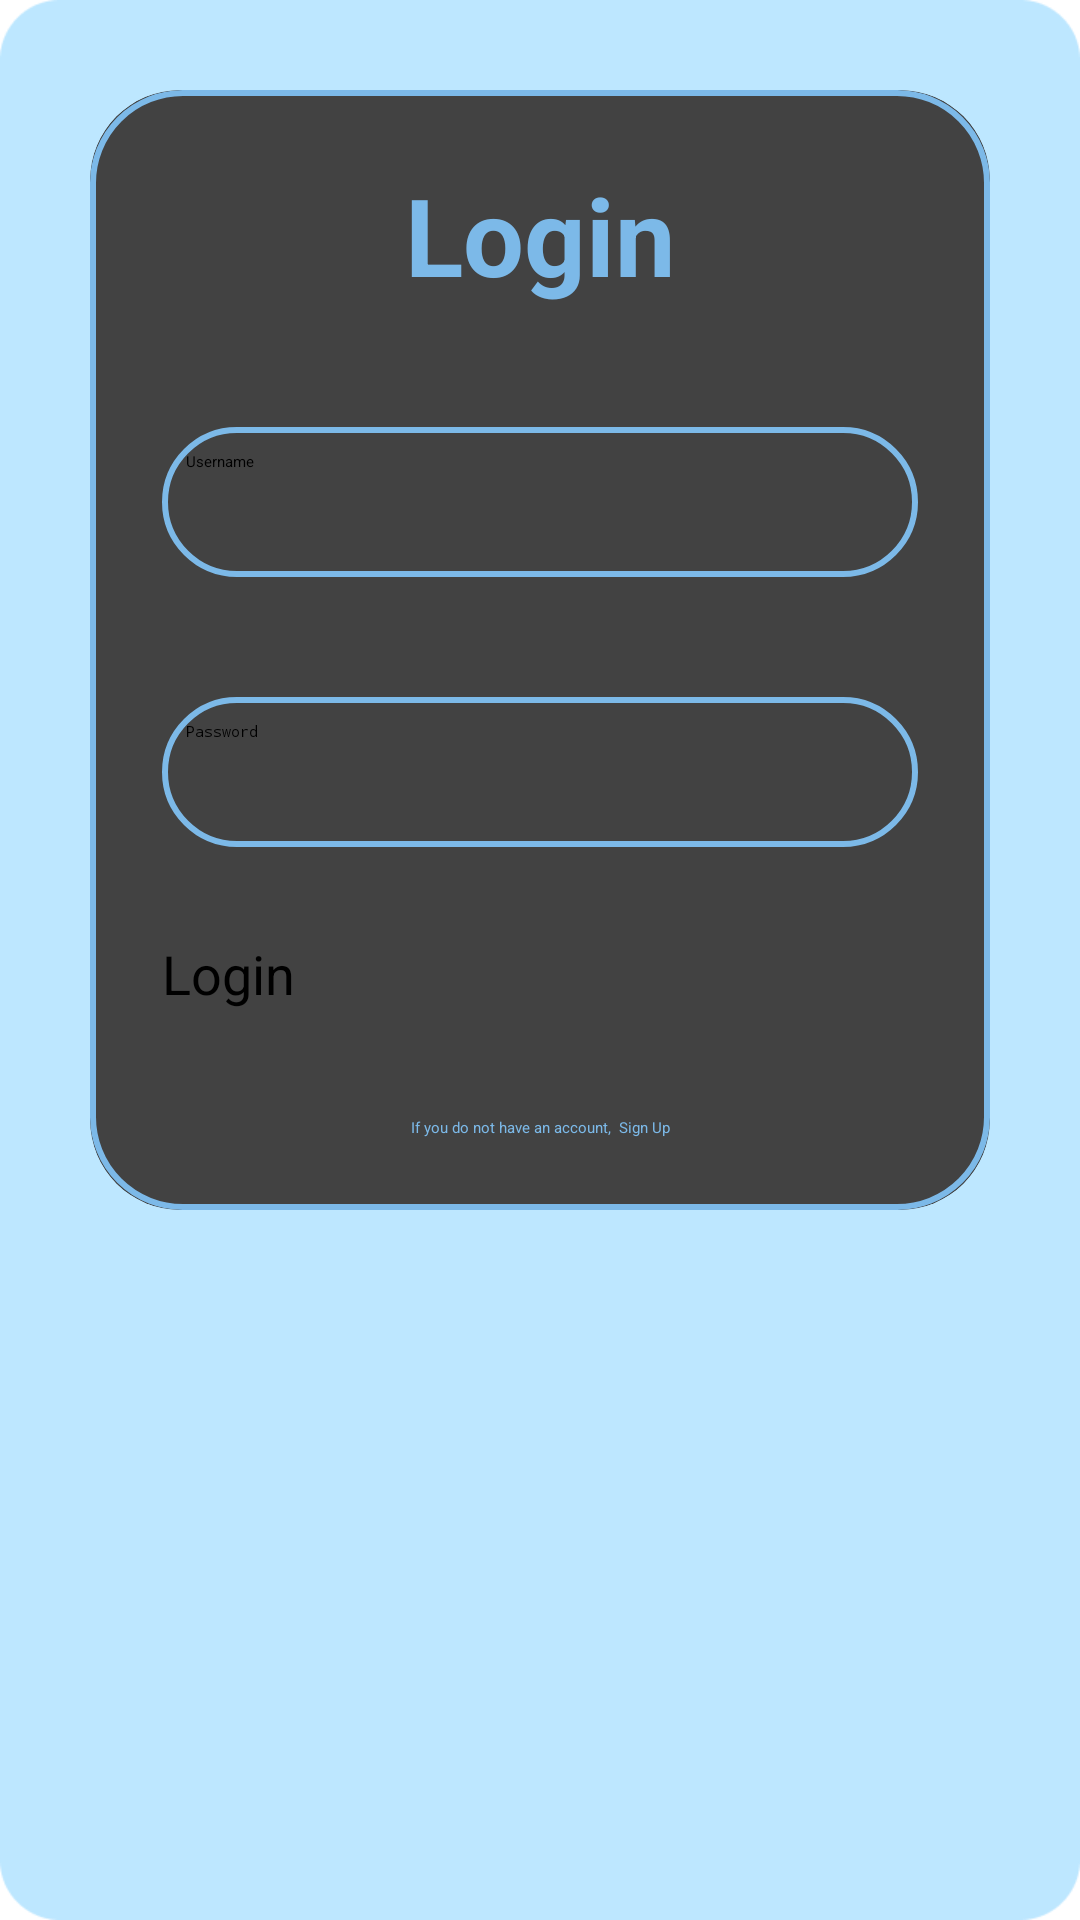

Produce the Android XML layout that renders to this screen, including the resource entries it uses.
<!-- AndroidManifest.xml: application theme Theme.OPSC7312_POE_Task2 -->
<!-- res/layout/fragment_login.xml -->
<?xml version="1.0" encoding="utf-8"?>
<LinearLayout xmlns:android="http://schemas.android.com/apk/res/android"
    xmlns:app="http://schemas.android.com/apk/res-auto"
    xmlns:tools="http://schemas.android.com/tools"
    android:layout_width="match_parent"
    android:layout_height="match_parent"
    android:orientation="vertical"
    tools:context=".LoginFragment"
    android:background="@drawable/bkgimg">

    <androidx.cardview.widget.CardView
        android:layout_width="match_parent"
        android:layout_height="wrap_content"
        android:layout_margin="30dp"
        app:cardCornerRadius="30dp"
        app:cardElevation="20dp">

        <LinearLayout
            android:layout_width="match_parent"
            android:layout_height="wrap_content"
            android:orientation="vertical"
            android:gravity="center_horizontal"
            android:padding="24dp"
            android:background="@drawable/custom_edittext">


            <TextView
                android:layout_width="match_parent"
                android:layout_height="wrap_content"
                android:text="Login"
                android:id="@+id/login"
                android:textSize="36sp"
                android:textAlignment="center"
                android:textStyle="bold"
                android:textColor="@color/light_blue"/>

            <EditText
                android:layout_width="match_parent"
                android:layout_height="50dp"
                android:id="@+id/etUsername"
                android:background="@drawable/custom_edittext"
                android:layout_marginTop="40dp"
                android:padding="8dp"
                android:hint="Username"
                android:drawableLeft="@drawable/baseline_person_24"
                android:textColor="@color/black"
                android:drawablePadding="8dp"/>

            <EditText
                android:layout_width="match_parent"
                android:layout_height="50dp"
                android:id="@+id/etPassword"
                android:background="@drawable/custom_edittext"
                android:layout_marginTop="40dp"
                android:inputType="textPassword"
                android:padding="8dp"
                android:hint="Password"
                android:drawableLeft="@drawable/baseline_lock_24"
                android:textColor="@color/black"
                android:drawablePadding="8dp"
                />

            <Button
                android:id="@+id/btn_login"
                android:layout_width="match_parent"
                android:layout_height="60dp"
                android:layout_marginTop="30dp"
                android:backgroundTint="@color/light_blue"
                android:text="Login"
                android:textSize="18sp"
                app:cornerRadius="20dp" />

            <TextView
                android:layout_width="match_parent"
                android:layout_height="match_parent"
                android:id="@+id/toSignup"
                android:textColor="@color/light_blue"
                android:text="If you do not have an account,  Sign Up"
                android:layout_gravity="center"
                android:textAlignment="center"
                />

        </LinearLayout>
    </androidx.cardview.widget.CardView>
</LinearLayout>
<!-- resources referenced by this layout -->
<resources>
  <color name="black">#FF000000</color>
  <color name="light_blue">#7cb9e8</color>
  <!-- drawable bkgimg: png bitmap (drawable, 81803 bytes) -->
  <!-- drawable custom_edittext (drawable) -->
  <?xml version="1.0" encoding="utf-8"?>
  <shape xmlns:android="http://schemas.android.com/apk/res/android"
      android:shape="rectangle">
  
      <stroke
          android:width="2dp"
          android:color="@color/light_blue"/>
  
      <corners
          android:radius="30dp"/>
  </shape>
  <style name="Theme.OPSC7312_POE_Task2" parent="Theme.MaterialComponents.DayNight.DarkActionBar">
          
          <item name="colorPrimary">@color/purple_500</item>
          <item name="colorPrimaryVariant">@color/purple_700</item>
          <item name="colorOnPrimary">@color/white</item>
          
          <item name="colorSecondary">@color/teal_200</item>
          <item name="colorSecondaryVariant">@color/teal_700</item>
          <item name="colorOnSecondary">@color/black</item>
          
          <item name="android:statusBarColor">?attr/colorPrimaryVariant</item>
          
      </style>
  <color name="purple_500">#FF6200EE</color>
  <color name="purple_700">#FF3700B3</color>
  <color name="white">#FFFFFFFF</color>
  <color name="teal_200">#FF03DAC5</color>
  <color name="teal_700">#FF018786</color>
</resources>
